The GitHub repository hpcgarage/surface_dataset contains a labelled image folder "surface_dataset" with 2 categories: bad surface, good surface. Examples follow, each with its label.

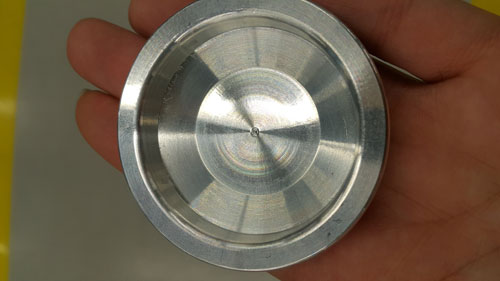
Label: good surface

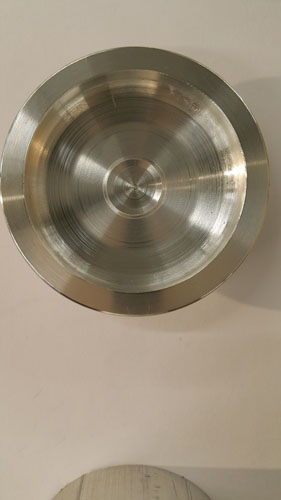
Label: bad surface

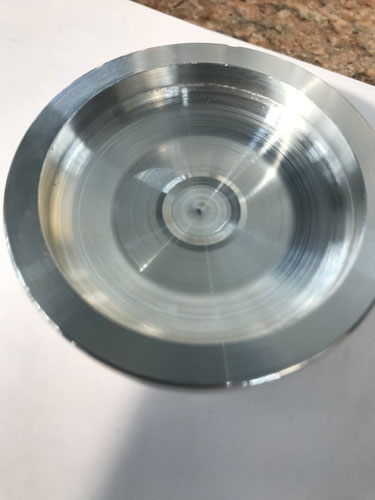
Label: bad surface

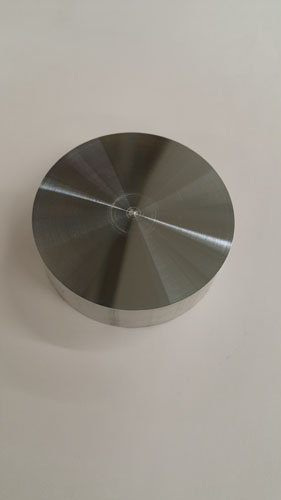
Label: good surface

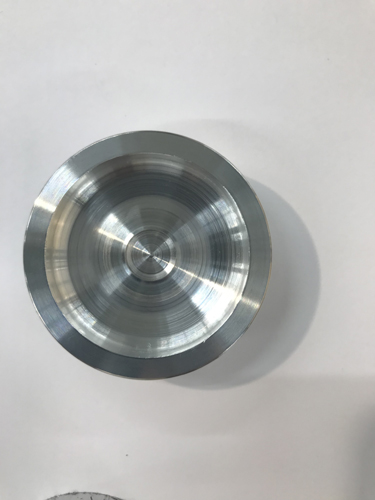
Label: bad surface

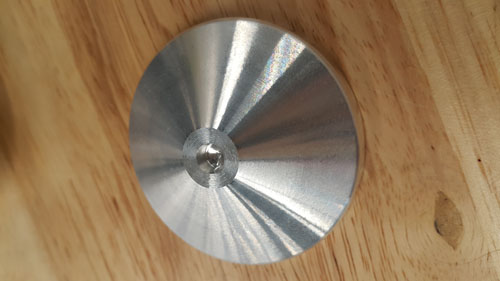
Label: good surface
